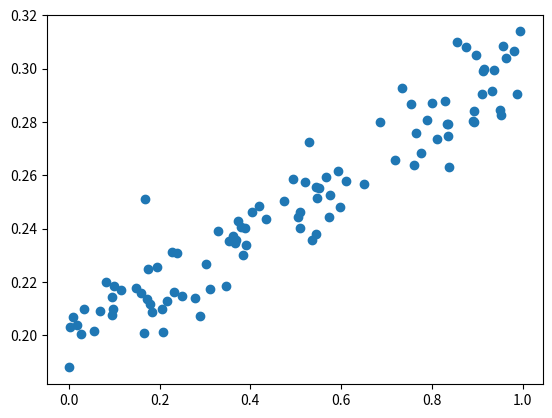

This chart was generated by the following Python code:
"""
NumPy - 散点图

[redacted]
@version 0.5.0-SNAPSHOT
"""

import matplotlib.pyplot as plt
import numpy as np

x_data = np.random.random(100)
y_data_noise = np.random.normal(0, 0.01, x_data.shape)
y_data = x_data * 0.1 + 0.2 + y_data_noise

plt.scatter(x_data, y_data)
plt.show()
